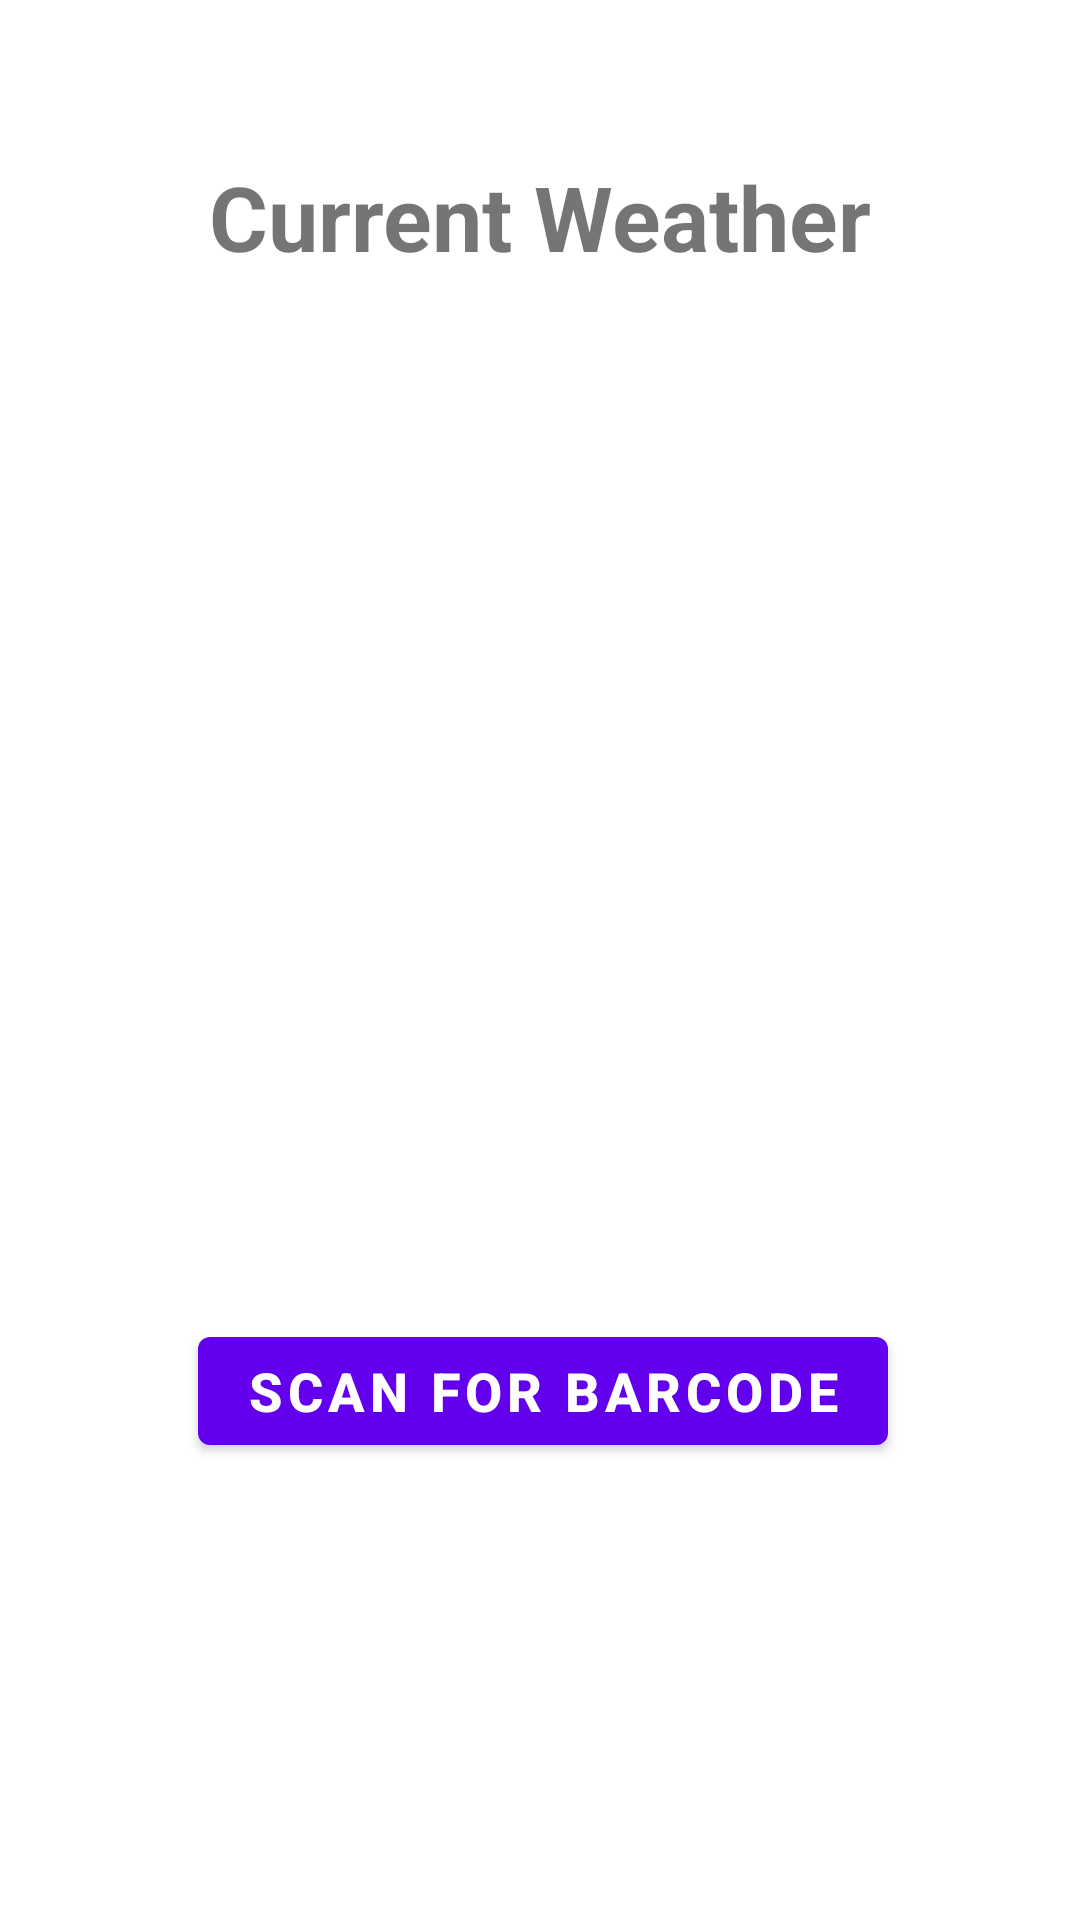

The Android layout XML behind this screen, and the referenced resources:
<!-- AndroidManifest.xml: application theme Theme.Memoryalarm -->
<!-- res/layout/activity_weather_overlay.xml -->
<?xml version="1.0" encoding="utf-8"?>
<androidx.constraintlayout.widget.ConstraintLayout xmlns:android="http://schemas.android.com/apk/res/android"
    xmlns:app="http://schemas.android.com/apk/res-auto"
    xmlns:tools="http://schemas.android.com/tools"
    android:layout_width="match_parent"
    android:layout_height="match_parent"
    tools:context=".WeatherOverlay">

    <TextView
        android:id="@+id/result"
        android:layout_width="wrap_content"
        android:layout_height="wrap_content"
        android:padding="8dp"
        android:textColor="@color/teal_200"
        android:textSize="24sp"
        android:textStyle="bold"
        app:layout_constraintBottom_toBottomOf="parent"
        app:layout_constraintEnd_toEndOf="parent"
        app:layout_constraintHorizontal_bias="0.498"
        app:layout_constraintStart_toStartOf="parent"
        app:layout_constraintTop_toTopOf="parent"
        app:layout_constraintVertical_bias="0.499" />

    <Button
        android:id="@+id/scanBtn"
        android:layout_width="wrap_content"
        android:layout_height="wrap_content"
        android:layout_marginTop="96dp"
        android:text="SCAN FOR BARCODE"
        android:textSize="18sp"
        android:textStyle="bold"
        app:layout_constraintEnd_toEndOf="@+id/result"
        app:layout_constraintHorizontal_bias="0.493"
        app:layout_constraintStart_toStartOf="@+id/result"
        app:layout_constraintTop_toBottomOf="@+id/result" />

    <ImageView
        android:id="@+id/wIcon"
        android:layout_width="158dp"
        android:layout_height="163dp"
        android:layout_marginTop="160dp"
        android:src="@drawable/a01d"
        app:layout_constraintEnd_toEndOf="parent"
        app:layout_constraintHorizontal_bias="0.498"
        app:layout_constraintStart_toStartOf="parent"
        app:layout_constraintTop_toTopOf="parent"
        app:srcCompat="@drawable/a01d"
        tools:srcCompat="@drawable/a01d" />

    <TextView
        android:id="@+id/pagetitle"
        android:layout_width="wrap_content"
        android:layout_height="wrap_content"
        android:layout_marginTop="52dp"
        android:text="Current Weather"
        android:textAlignment="center"
        android:textSize="30sp"
        android:textStyle="bold"
        app:layout_constraintEnd_toEndOf="parent"
        app:layout_constraintHorizontal_bias="0.497"
        app:layout_constraintStart_toStartOf="parent"
        app:layout_constraintTop_toTopOf="parent" />

</androidx.constraintlayout.widget.ConstraintLayout>
<!-- resources referenced by this layout -->
<resources>
  <color name="teal_200">#FF03DAC5</color>
  <style name="Theme.Memoryalarm" parent="Theme.MaterialComponents.DayNight.DarkActionBar">
          
          <item name="colorPrimary">@color/purple_500</item>
          <item name="colorPrimaryVariant">@color/purple_700</item>
          <item name="colorOnPrimary">@color/white</item>
          
          <item name="colorSecondary">@color/teal_200</item>
          <item name="colorSecondaryVariant">@color/teal_700</item>
          <item name="colorOnSecondary">@color/black</item>
          
          <item name="android:statusBarColor" tools:targetApi="l">?attr/colorPrimaryVariant</item>
          
      </style>
  <color name="purple_500">#FF6200EE</color>
  <color name="purple_700">#FF3700B3</color>
  <color name="white">#FFFFFFFF</color>
  <color name="teal_700">#FF018786</color>
  <color name="black">#FF000000</color>
</resources>
